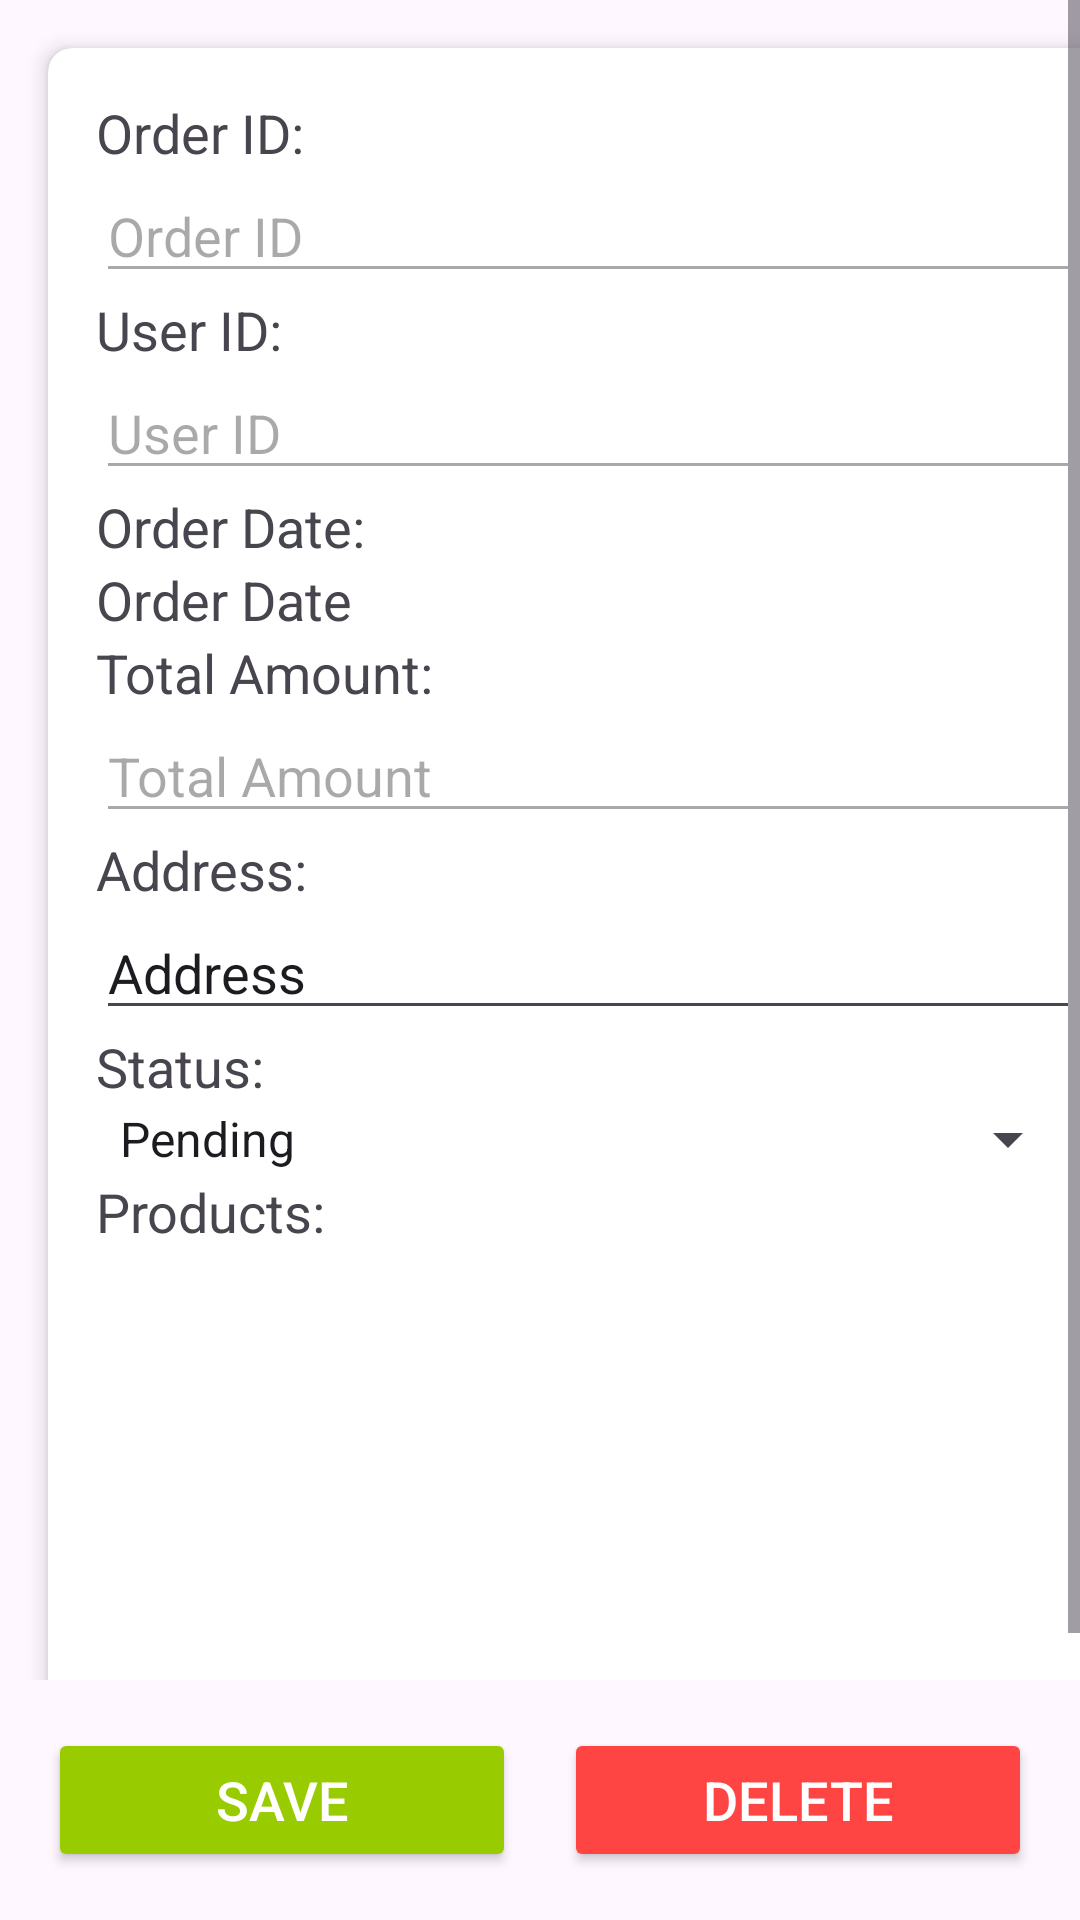

The Android layout XML behind this screen, and the referenced resources:
<!-- AndroidManifest.xml: application theme Theme.OCS -->
<!-- res/layout/fragment_admin_order_detail.xml -->
<?xml version="1.0" encoding="utf-8"?>
<androidx.constraintlayout.widget.ConstraintLayout
    xmlns:android="http://schemas.android.com/apk/res/android"
    xmlns:app="http://schemas.android.com/apk/res-auto"
    android:layout_width="match_parent"
    android:layout_height="match_parent">

    <ScrollView
        android:layout_width="0dp"
        android:layout_height="0dp"
        app:layout_constraintTop_toTopOf="parent"
        app:layout_constraintBottom_toTopOf="@id/button_container"
        app:layout_constraintStart_toStartOf="parent"
        app:layout_constraintEnd_toEndOf="parent"
        android:fillViewport="true">

        <androidx.cardview.widget.CardView
            android:layout_width="match_parent"
            android:layout_height="wrap_content"
            android:layout_margin="16dp"
            app:cardCornerRadius="8dp"
            app:cardElevation="4dp">

            <androidx.constraintlayout.widget.ConstraintLayout
                android:layout_width="match_parent"
                android:layout_height="wrap_content"
                android:padding="16dp">

                <TextView
                    android:id="@+id/label_order_id"
                    android:layout_width="wrap_content"
                    android:layout_height="wrap_content"
                    android:text="Order ID:"
                    android:textSize="18sp"
                    android:layout_marginBottom="8dp"
                    app:layout_constraintStart_toStartOf="parent"
                    app:layout_constraintTop_toTopOf="parent" />

                <EditText
                    android:id="@+id/order_id"
                    android:layout_width="0dp"
                    android:layout_height="wrap_content"
                    android:layout_marginBottom="20dp"
                    android:text="Order ID"
                    android:maxLength="40"
                    android:textSize="18sp"
                    android:enabled="false"
                    app:layout_constraintEnd_toEndOf="parent"
                    app:layout_constraintStart_toStartOf="parent"
                    app:layout_constraintTop_toBottomOf="@id/label_order_id" />

                <TextView
                    android:id="@+id/label_user_id"
                    android:layout_width="wrap_content"
                    android:layout_height="wrap_content"
                    android:text="User ID:"
                    android:textSize="18sp"
                    android:layout_marginBottom="8dp"
                    app:layout_constraintStart_toStartOf="parent"
                    app:layout_constraintTop_toBottomOf="@id/order_id" />

                <EditText
                    android:id="@+id/user_id"
                    android:layout_width="0dp"
                    android:layout_height="wrap_content"
                    android:layout_marginBottom="20dp"
                    android:text="User ID"
                    android:maxLength="40"
                    android:textSize="18sp"
                    android:enabled="false"
                    app:layout_constraintEnd_toEndOf="parent"
                    app:layout_constraintStart_toStartOf="parent"
                    app:layout_constraintTop_toBottomOf="@id/label_user_id" />

                <TextView
                    android:id="@+id/label_order_date"
                    android:layout_width="wrap_content"
                    android:layout_height="wrap_content"
                    android:text="Order Date:"
                    android:textSize="18sp"
                    android:layout_marginBottom="8dp"
                    app:layout_constraintStart_toStartOf="parent"
                    app:layout_constraintTop_toBottomOf="@id/user_id" />

                <TextView
                    android:id="@+id/order_date"
                    android:layout_width="0dp"
                    android:layout_height="wrap_content"
                    android:layout_marginBottom="20dp"
                    android:text="Order Date"
                    android:textSize="18sp"
                    app:layout_constraintEnd_toEndOf="parent"
                    app:layout_constraintStart_toStartOf="parent"
                    app:layout_constraintTop_toBottomOf="@id/label_order_date" />

                <TextView
                    android:id="@+id/label_total_amount"
                    android:layout_width="wrap_content"
                    android:layout_height="wrap_content"
                    android:text="Total Amount:"
                    android:textSize="18sp"
                    android:layout_marginBottom="8dp"
                    app:layout_constraintStart_toStartOf="parent"
                    app:layout_constraintTop_toBottomOf="@id/order_date" />

                <EditText
                    android:id="@+id/total_amount"
                    android:layout_width="0dp"
                    android:layout_height="wrap_content"
                    android:layout_marginBottom="20dp"
                    android:text="Total Amount"
                    android:textSize="18sp"
                    android:enabled="false"
                    app:layout_constraintEnd_toEndOf="parent"
                    app:layout_constraintStart_toStartOf="parent"
                    app:layout_constraintTop_toBottomOf="@id/label_total_amount" />

                <TextView
                    android:id="@+id/label_address"
                    android:layout_width="wrap_content"
                    android:layout_height="wrap_content"
                    android:text="Address:"
                    android:textSize="18sp"
                    android:layout_marginBottom="8dp"
                    app:layout_constraintStart_toStartOf="parent"
                    app:layout_constraintTop_toBottomOf="@id/total_amount" />

                <EditText
                    android:id="@+id/address"
                    android:layout_width="0dp"
                    android:layout_height="wrap_content"
                    android:layout_marginBottom="20dp"
                    android:text="Address"
                    android:maxLength="500"
                    android:textSize="18sp"
                    app:layout_constraintEnd_toEndOf="parent"
                    app:layout_constraintStart_toStartOf="parent"
                    app:layout_constraintTop_toBottomOf="@id/label_address" />

                <TextView
                    android:id="@+id/label_status"
                    android:layout_width="wrap_content"
                    android:layout_height="wrap_content"
                    android:text="Status:"
                    android:textSize="18sp"
                    android:layout_marginBottom="8dp"
                    app:layout_constraintStart_toStartOf="parent"
                    app:layout_constraintTop_toBottomOf="@id/address" />

                <Spinner
                    android:id="@+id/status"
                    android:layout_width="0dp"
                    android:layout_height="wrap_content"
                    android:layout_marginBottom="20dp"
                    android:entries="@array/order_statuses"
                    android:textSize="18sp"
                    app:layout_constraintEnd_toEndOf="parent"
                    app:layout_constraintStart_toStartOf="parent"
                    app:layout_constraintTop_toBottomOf="@id/label_status" />

                <TextView
                    android:id="@+id/label_products"
                    android:layout_width="wrap_content"
                    android:layout_height="wrap_content"
                    android:text="Products:"
                    android:textSize="18sp"
                    android:layout_marginBottom="8dp"
                    app:layout_constraintStart_toStartOf="parent"
                    app:layout_constraintTop_toBottomOf="@id/status" />

                <androidx.recyclerview.widget.RecyclerView
                    android:id="@+id/products_recycler_view"
                    android:layout_width="0dp"
                    android:layout_height="wrap_content"
                    app:layout_constraintEnd_toEndOf="parent"
                    app:layout_constraintStart_toStartOf="parent"
                    app:layout_constraintTop_toBottomOf="@id/label_products" />
            </androidx.constraintlayout.widget.ConstraintLayout>
        </androidx.cardview.widget.CardView>
    </ScrollView>

    <LinearLayout
        android:id="@+id/button_container"
        android:layout_width="match_parent"
        android:layout_height="wrap_content"
        android:orientation="horizontal"
        android:gravity="center"
        android:padding="16dp"
        app:layout_constraintBottom_toBottomOf="parent"
        app:layout_constraintStart_toStartOf="parent"
        app:layout_constraintEnd_toEndOf="parent">

        <Button
            android:id="@+id/save_button"
            android:layout_width="0dp"
            android:layout_height="wrap_content"
            android:layout_weight="1"
            android:text="Save"
            android:textSize="18sp"
            android:backgroundTint="@android:color/holo_green_light"
            android:textColor="@android:color/white"
            android:layout_marginEnd="8dp"/>

        <Button
            android:id="@+id/delete_button"
            android:layout_width="0dp"
            android:layout_height="wrap_content"
            android:layout_weight="1"
            android:text="Delete"
            android:textSize="18sp"
            android:backgroundTint="@android:color/holo_red_light"
            android:textColor="@android:color/white"
            android:layout_marginStart="8dp"/>
    </LinearLayout>
</androidx.constraintlayout.widget.ConstraintLayout>
<!-- resources referenced by this layout -->
<resources>
  <string-array name="order_statuses">
          <item>Pending</item>
          <item>Processing</item>
          <item>Delivered</item>
          <item>Cancelled</item>
      </string-array>
  <style name="Theme.OCS" parent="Base.Theme.OCS" />
  <style name="Base.Theme.OCS" parent="Theme.Material3.DayNight.NoActionBar">
          
          
      </style>
</resources>
